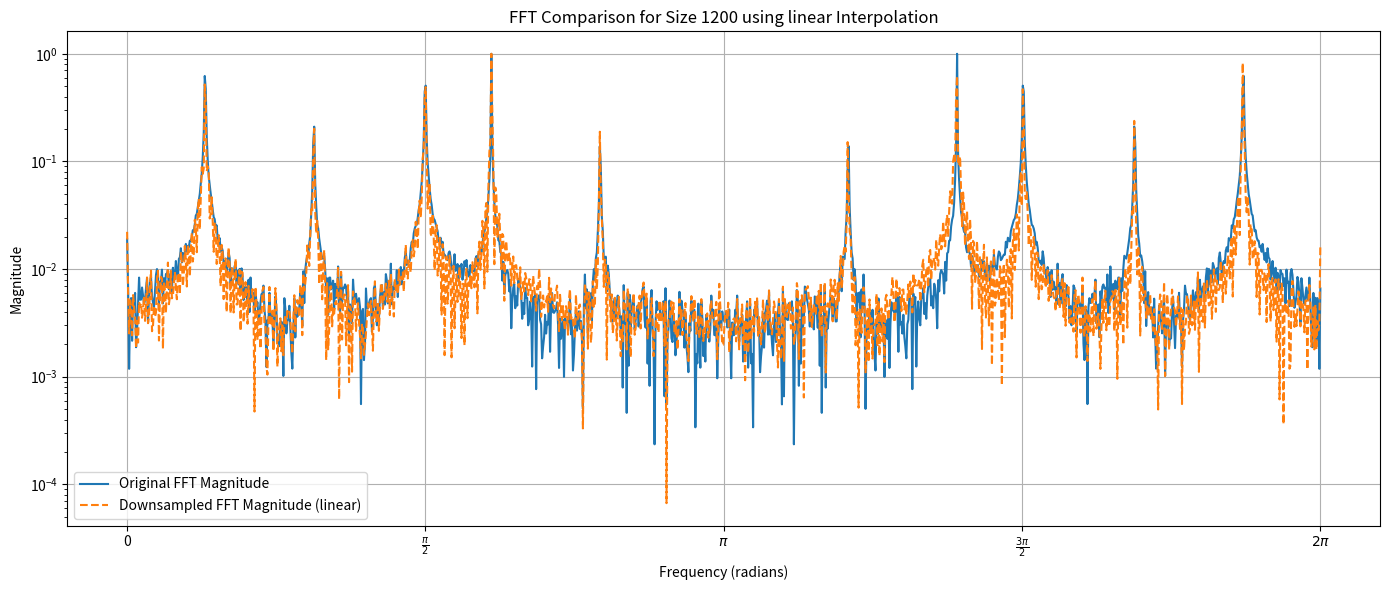
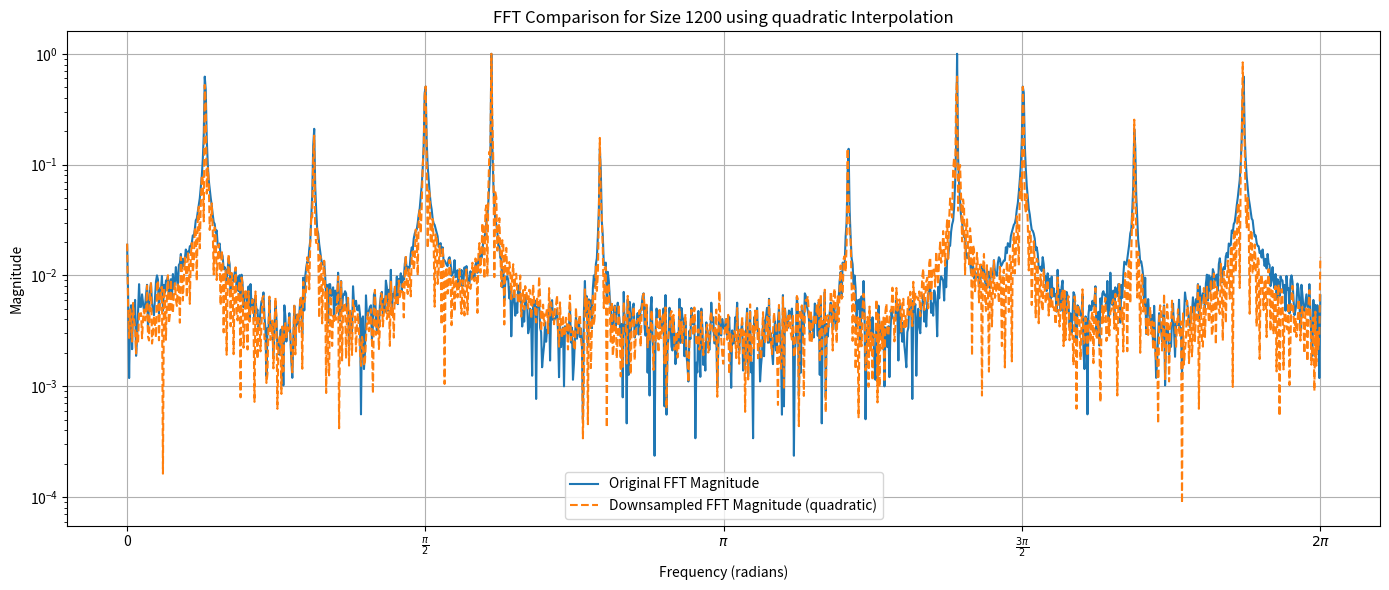
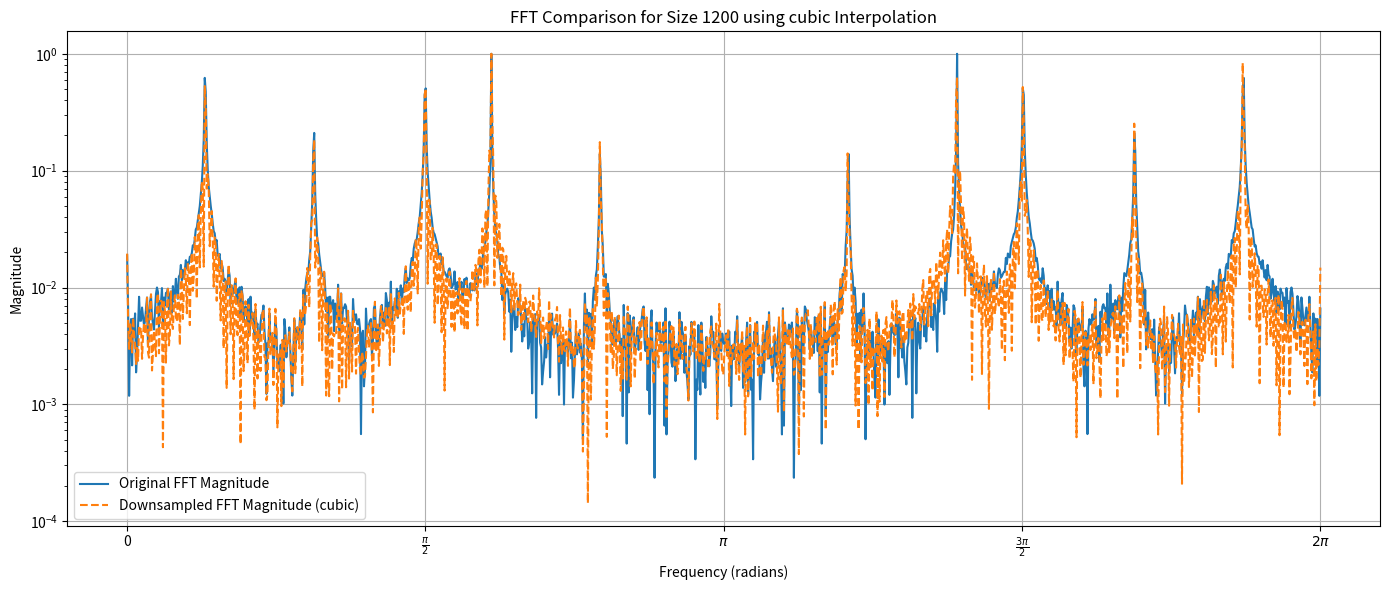
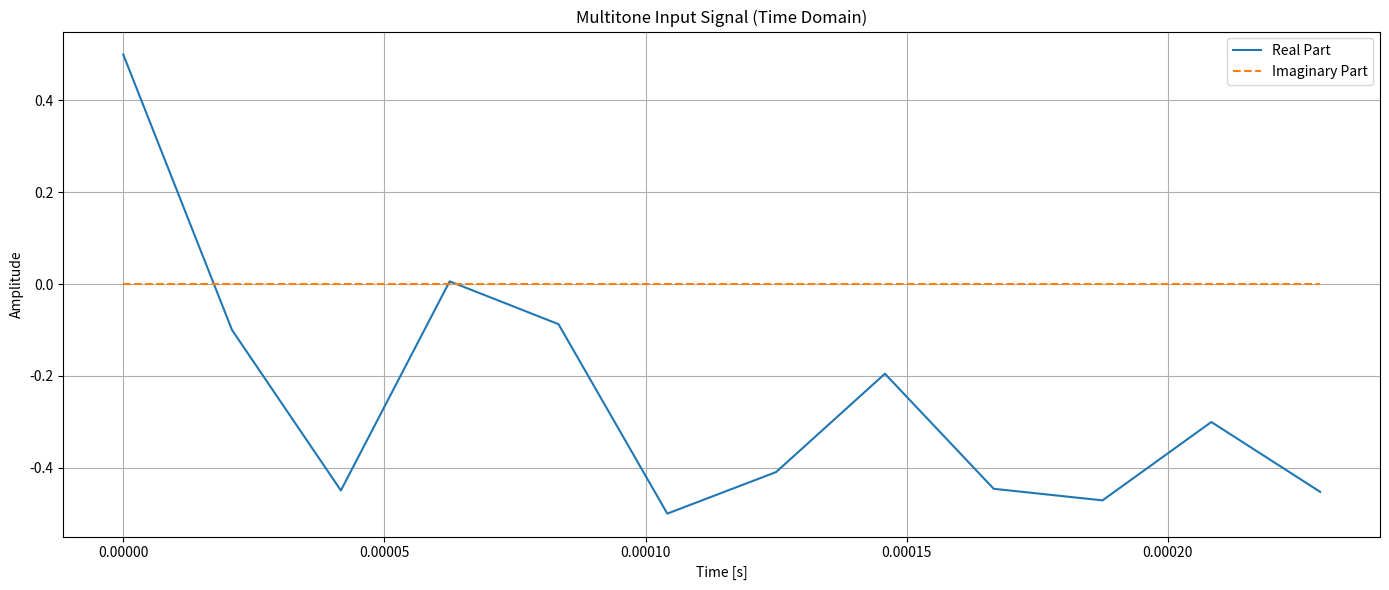
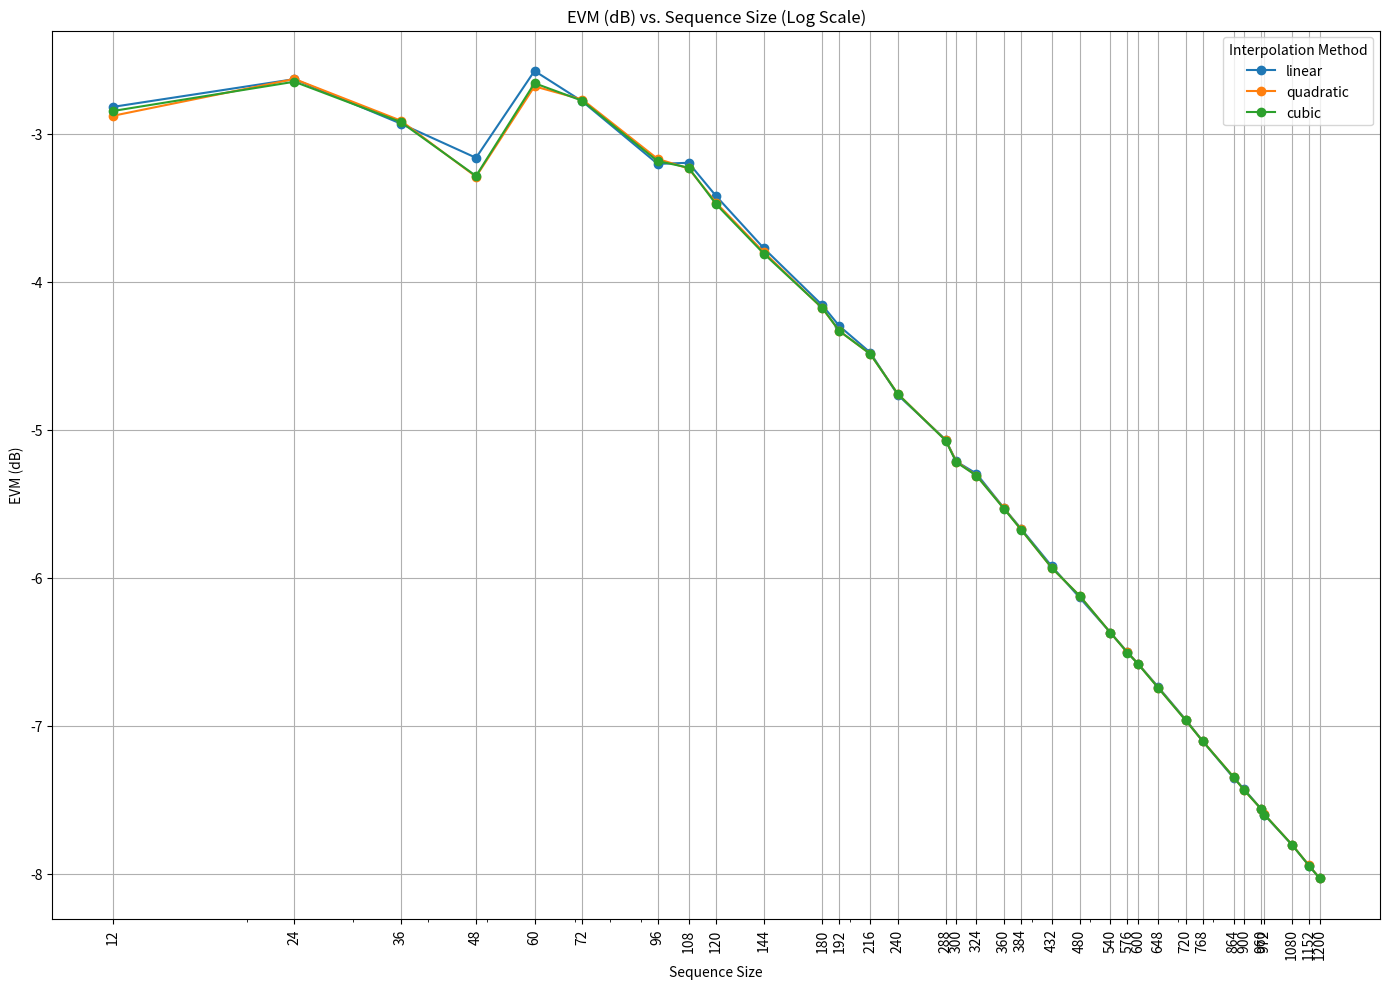

Here is the Python script that generated these plots, in order:
import numpy as np
from scipy.interpolate import interp1d
import matplotlib.pyplot as plt
from scipy.stats import gmean


def generate_multitone_sequence(size, sample_rate=48000, num_components=5, noise_level=0.01, seed=None):
    """Generate a noisy multitone sequence with random frequencies and amplitudes."""
    if seed is None:
        seed = 42  # Default seed if not provided
    np.random.seed(seed)

    t = np.arange(size) / sample_rate  # Time vector
    frequencies = np.random.uniform(20, 20000, num_components)  # Random frequencies between 20 Hz and 20 kHz
    amplitudes = np.random.uniform(0.1, 1.0, num_components)  # Random amplitudes between 0.1 and 1.0

    signal = np.zeros(size, dtype=float)  # Initialize signal as a real array
    for f, a in zip(frequencies, amplitudes):
        signal += a * np.cos(2 * np.pi * f * t)

    noise = noise_level * np.random.randn(size)  # Add Gaussian noise
    signal += noise

    # Normalize the signal to be within the range [-0.5, 0.5]
    signal = (signal - np.min(signal)) / (np.max(signal) - np.min(signal)) - 0.5

    return signal


def zero_pad_sequence(sequence, target_size):
    """Zero-pad the sequence to the target size."""
    return np.pad(sequence, (0, target_size - len(sequence)), mode='constant')


def downsample_fft(padded_fft_result, original_size, interpolation_method):
    """Downsample the FFT result back to the original length using the specified interpolation method."""
    nearest_power_of_2 = len(padded_fft_result)
    interp_func = interp1d(np.arange(nearest_power_of_2), padded_fft_result, kind=interpolation_method)
    return interp_func(np.linspace(0, nearest_power_of_2 - 1, original_size))


def compute_rmse(original_magnitude, downsampled_magnitude):
    """Compute the RMSE between the original and downsampled magnitudes."""
    squared_error = np.square(original_magnitude - downsampled_magnitude)
    return np.sqrt(np.mean(squared_error)) * 100


def compute_evm(original_magnitude, downsampled_magnitude):
    """Compute the EVM (dB) based on the RMSE and original signal power using geometric mean for Pnoise."""
    #rmse = compute_rmse(original_magnitude, downsampled_magnitude)

    # Calculate Pnoise using geometric mean
    squared_error = np.square(original_magnitude - downsampled_magnitude)
    Pnoise = np.sqrt(np.mean(squared_error))  # Use geometric mean for Pnoise

    # Calculate Psignal using GM
    Psignal = np.mean(np.square(original_magnitude))
    print("Psignal:", Psignal)

    # Calculate EVM in dB
    evm_db = 10 * np.log10(Pnoise / Psignal)

    return evm_db


def plot_fft_comparison(original_magnitude, downsampled_magnitude, method, size):
    """Plot the comparison between original and downsampled FFT results with x-axis from 0 to 2*pi and y-axis in log scale."""

    # Generate the x-axis representing angles from 0 to 2*pi
    t = np.linspace(0, 2 * np.pi, len(original_magnitude))  # Phase from 0 to 2*pi

    # Plot the original and downsampled FFT magnitudes
    plt.figure(figsize=(14, 6))
    plt.plot(t, original_magnitude, label='Original FFT Magnitude')
    plt.plot(t, downsampled_magnitude, label=f'Downsampled FFT Magnitude ({method})', linestyle='--')

    plt.title(f'FFT Comparison for Size {size} using {method} Interpolation')
    plt.xlabel('Frequency (radians)')
    plt.ylabel('Magnitude')

    # Set the y-axis to logarithmic scale
    plt.yscale('log')

    # Define custom ticks for the x-axis (angle) from 0 to 2*pi
    x_ticks = [0, np.pi / 2, np.pi, 3 * np.pi / 2, 2 * np.pi]
    x_tick_labels = ['0', r'$\frac{\pi}{2}$', r'$\pi$', r'$\frac{3\pi}{2}$', r'$2\pi$']
    plt.xticks(x_ticks, x_tick_labels)

    plt.grid(True)
    plt.legend()
    plt.tight_layout()
    plt.show()


def process_fft_for_size(size, interpolation_methods, noise_level):
    """Process FFT for a given size and all interpolation methods, returning the EVM (dB)."""
    sequence = generate_multitone_sequence(size, noise_level=noise_level)
    fft_result = np.fft.fft(sequence)
    nearest_power_of_2 = 2 ** int(np.ceil(np.log2(size)))
    padded_sequence = zero_pad_sequence(sequence, nearest_power_of_2)
    padded_fft_result = np.fft.fft(padded_sequence)

    original_magnitude = np.abs(fft_result)
    #original_magnitude = np.abs(fft_result) / np.max(np.abs(fft_result))
    #original_magnitude = np.abs(sequence)

    evm_results = {}
    downsampled_results = {}
    for method in interpolation_methods:
        downsampled_fft_result = downsample_fft(padded_fft_result, size, method)
        downsampled_magnitude = np.abs(downsampled_fft_result) / np.max(np.abs(downsampled_fft_result))
        evm = compute_evm(original_magnitude, downsampled_magnitude)
        evm_results[method] = evm
        downsampled_results[method] = downsampled_magnitude

    return sequence, evm_results, fft_result, downsampled_results


def plot_input_signal(sequence, sample_rate=48000):
    """Plot the input multitone signal in the time domain."""
    t = np.arange(len(sequence)) / sample_rate

    plt.figure(figsize=(14, 6))
    plt.plot(t, np.real(sequence), label='Real Part')
    plt.plot(t, np.imag(sequence), label='Imaginary Part', linestyle='--')
    plt.title('Multitone Input Signal (Time Domain)')
    plt.xlabel('Time [s]')
    plt.ylabel('Amplitude')
    plt.legend()
    plt.grid(True)
    plt.tight_layout()
    plt.show()

def plot_fft_result(magnitude, title):
    """Plot the FFT result magnitude."""
    plt.figure(figsize=(14, 6))
    plt.plot(magnitude, label='Magnitude')
    plt.title(title)
    plt.xlabel('Frequency Bin')
    plt.ylabel('Magnitude')
    plt.grid(True)
    plt.legend()
    plt.tight_layout()
    plt.show()

def plot_evm_results(sizes, evm_results, interpolation_methods):
    """Plot EVM (dB) results for all interpolation methods."""
    plt.figure(figsize=(14, 10))

    for method in interpolation_methods:
        evm_values = [evm_results[size][method] for size in sizes]
        plt.plot(sizes, evm_values, marker='o', linestyle='-', label=method)

    plt.title('EVM (dB) vs. Sequence Size (Log Scale)')
    plt.xlabel('Sequence Size')
    plt.ylabel('EVM (dB)')
    plt.grid(True)

    plt.xscale('log')

    # Explicitly set the x-ticks to display all sizes
    plt.xticks(sizes, sizes, rotation=90)

    # Add legend to differentiate between interpolation methods
    plt.legend(title="Interpolation Method")

    plt.tight_layout()
    plt.show()


def main():
    sizes = [
        12, 24, 36, 48, 60, 72, 96, 108, 120, 144, 180, 192, 216, 240, 288, 300, 324,
        360, 384, 432, 480, 540, 576, 600, 648, 720, 768, 864, 900, 960, 972, 1080,
        1152, 1200
    ]

    interpolation_methods = ['linear', 'quadratic', 'cubic']
    noise_level = 0.035  # Adjust this value to change noise intensity

    evm_results = {}
    first_sequence = None

    for size in sizes:
        sequence, evm_results[size], fft_result, downsampled_results = process_fft_for_size(size, interpolation_methods, noise_level)
        if first_sequence is None:
            first_sequence = sequence

    if size == 1200:
        original_magnitude = np.abs(fft_result) / np.max(np.abs(fft_result))
        for method in interpolation_methods:
            downsampled_magnitude = downsampled_results[method]
            plot_fft_comparison(original_magnitude, downsampled_magnitude, method, size)

    # Plot the input signal
    plot_input_signal(first_sequence)

    # Plot EVM results (dB) in log scale
    plot_evm_results(sizes, evm_results, interpolation_methods)


# Run the main function
if __name__ == "__main__":
    main()
